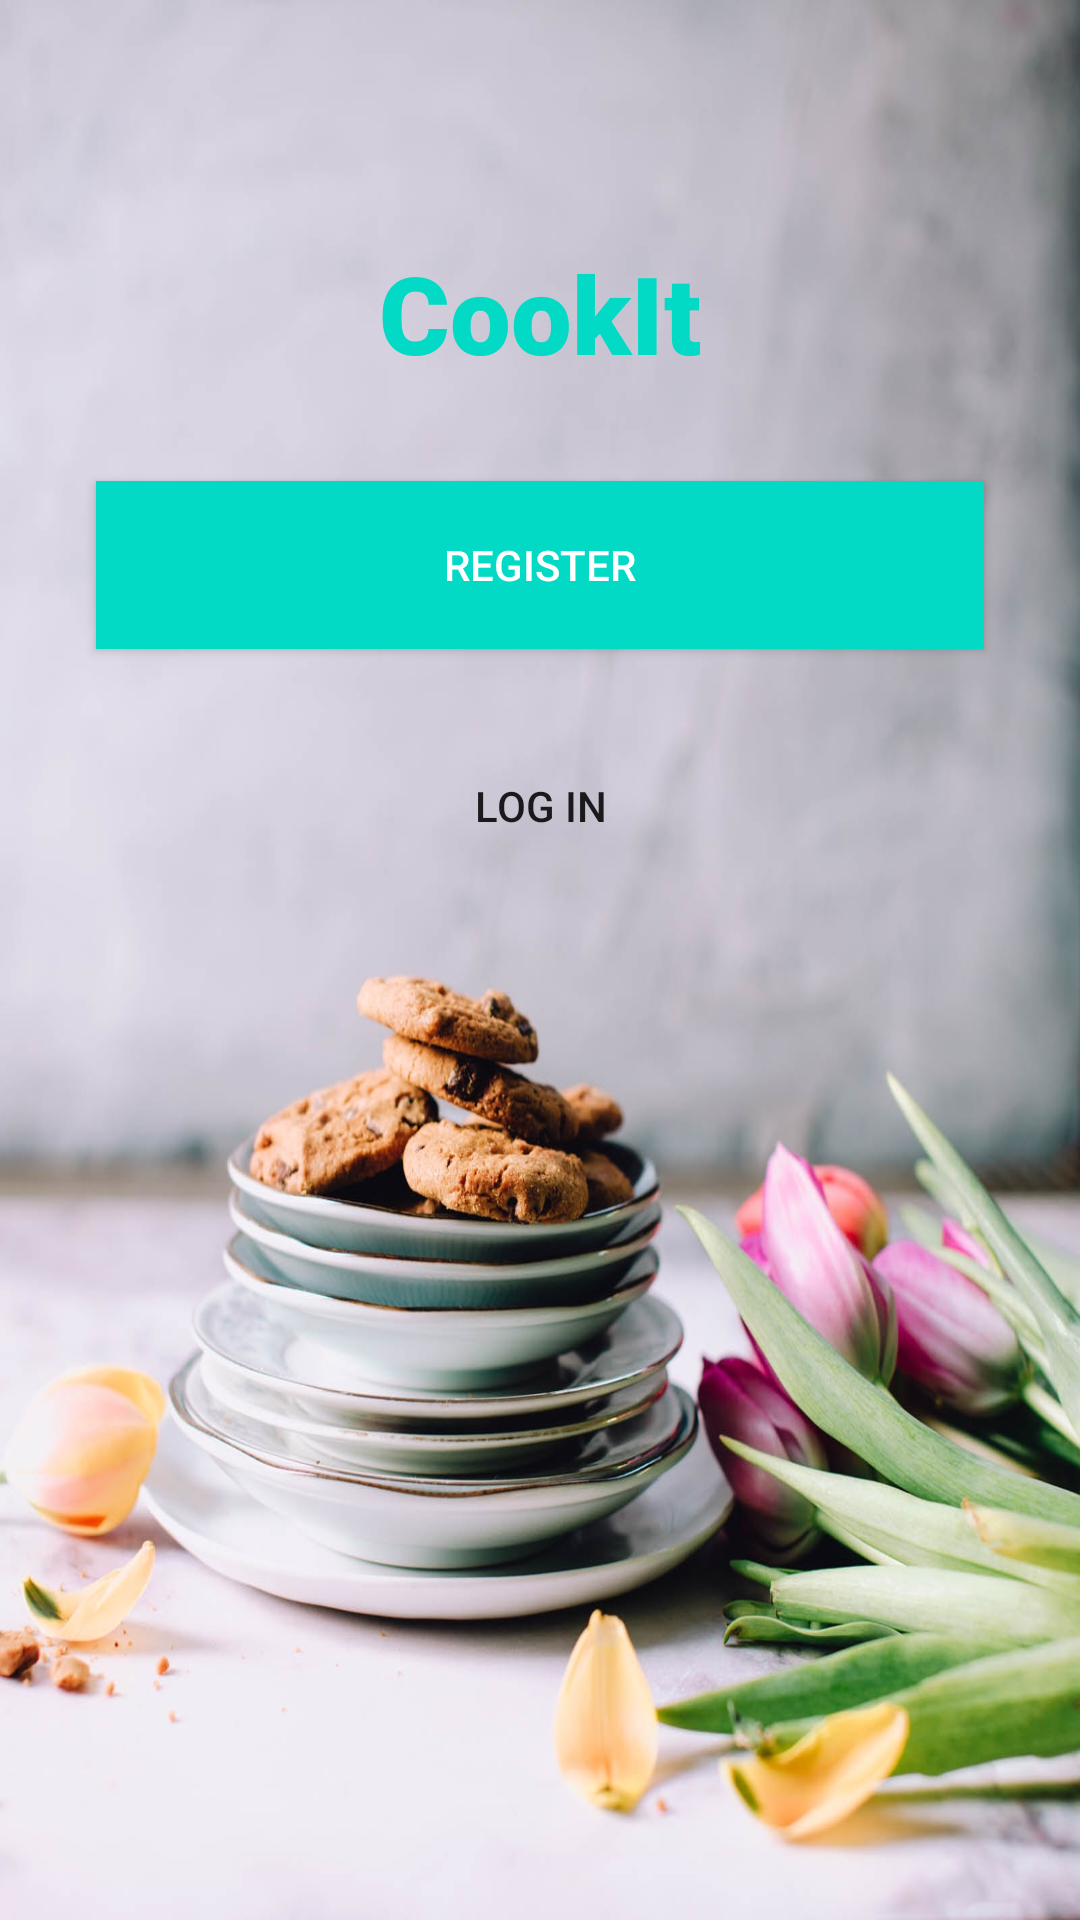

The Android layout XML behind this screen, and the referenced resources:
<!-- AndroidManifest.xml: activity theme AppTheme.SplashScreen -->
<!-- res/layout/activity_start.xml -->
<?xml version="1.0" encoding="utf-8"?>
<androidx.constraintlayout.widget.ConstraintLayout xmlns:android="http://schemas.android.com/apk/res/android"
    xmlns:app="http://schemas.android.com/apk/res-auto"
    xmlns:tools="http://schemas.android.com/tools"
    android:layout_width="match_parent"
    android:layout_height="match_parent"
    tools:context=".ui.start.StartActivity">
    <Button
        android:id="@+id/loginButton"
        style="@style/Widget.AppCompat.Button"
        android:layout_width="0dp"
        android:layout_height="56dp"
        android:layout_marginStart="32dp"
        android:layout_marginEnd="32dp"
        android:layout_marginBottom="304dp"
        android:background="@color/common_google_signin_btn_text_dark_default"
        android:gravity="center"
        android:text="@string/log_in_button"
        app:layout_constraintBottom_toBottomOf="parent"
        app:layout_constraintEnd_toEndOf="parent"
        app:layout_constraintHorizontal_bias="0.0"
        app:layout_constraintStart_toStartOf="parent"
        app:layout_constraintTop_toBottomOf="@+id/registerButton"
        app:layout_constraintVertical_bias="0.383" />

    <Button
        android:id="@+id/registerButton"
        style="@style/Widget.AppCompat.Button.Colored"
        android:layout_width="0dp"
        android:layout_height="56dp"
        android:layout_marginStart="32dp"
        android:layout_marginTop="32dp"
        android:layout_marginEnd="32dp"
        android:background="@color/colorAccent"
        android:gravity="center"
        android:text="@string/register_button"
        app:layout_constraintEnd_toEndOf="parent"
        app:layout_constraintHorizontal_bias="0.0"
        app:layout_constraintStart_toStartOf="parent"
        app:layout_constraintTop_toBottomOf="@+id/welcomeTitle" />

    <ImageView
        android:id="@+id/imageView2"
        android:layout_width="0dp"
        android:layout_height="0dp"
        android:scaleType="fitXY"
        android:src="@drawable/foodjenniferpallianunsplash"
        app:layout_constraintBottom_toBottomOf="parent"
        app:layout_constraintEnd_toEndOf="parent"
        app:layout_constraintHorizontal_bias="1.0"
        app:layout_constraintStart_toStartOf="parent"
        app:layout_constraintTop_toTopOf="parent"
        app:layout_constraintVertical_bias="0.0" />

    <TextView
        android:id="@+id/welcomeTitle"
        android:layout_width="0dp"
        android:layout_height="wrap_content"
        android:layout_marginStart="48dp"
        android:layout_marginTop="80dp"
        android:layout_marginEnd="48dp"
        android:fontFamily="sans-serif-black"
        android:gravity="center"
        android:text="CookIt"
        android:textColor="@color/colorAccent"
        android:textSize="36sp"
        app:layout_constraintEnd_toEndOf="parent"
        app:layout_constraintHorizontal_bias="0.0"
        app:layout_constraintStart_toStartOf="parent"
        app:layout_constraintTop_toTopOf="parent" />
</androidx.constraintlayout.widget.ConstraintLayout>
<!-- resources referenced by this layout -->
<resources>
  <!-- drawable foodjenniferpallianunsplash: jpg bitmap (drawable, 186407 bytes) -->
  <string name="log_in_button">Log in</string>
  <string name="register_button">Register</string>
  <style name="AppTheme.SplashScreen" parent="Theme.AppCompat.Light.NoActionBar">
          <item name="windowActionBar">false</item>
          <item name="windowNoTitle">true</item>
          <item name="android:windowDisablePreview">true</item>
      </style>
  <!-- not gathered from this repository: default colours our renderer supplied (Android Studio template values) -->
  <color name="colorAccent">#FF03DAC5</color>
</resources>
